Dataset: dataset (GitHub, iDanishDev/Maize-Disease-Detection). Classes: maize blight, maize common rust, maize gray leaf spot, maize healthy.

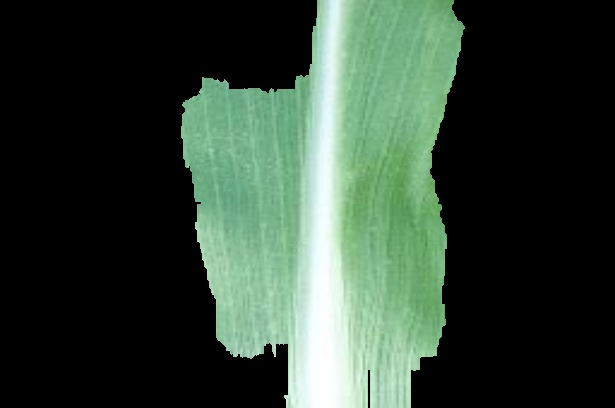
Label: maize healthy

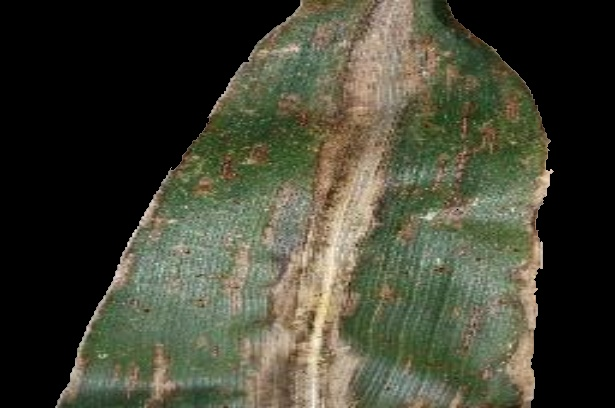
Label: maize gray leaf spot

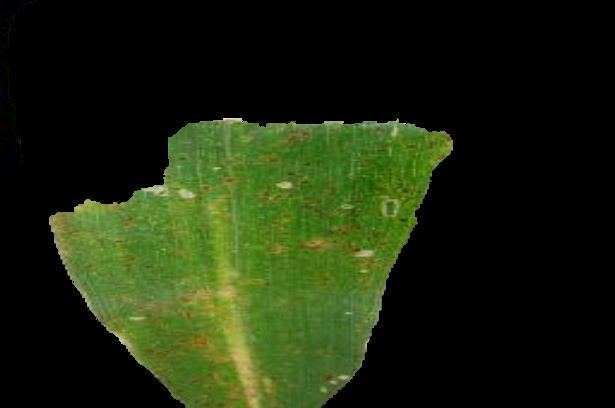
Label: maize common rust

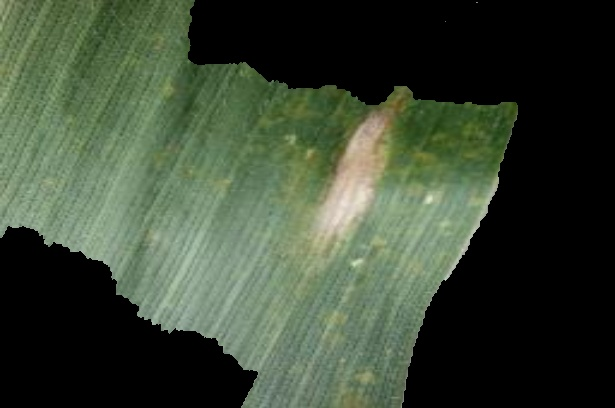
Label: maize blight

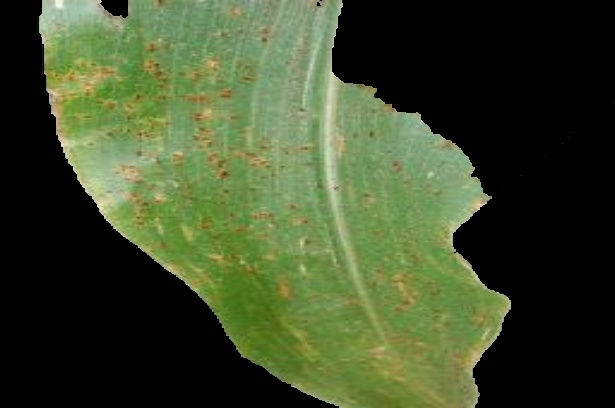
Label: maize common rust

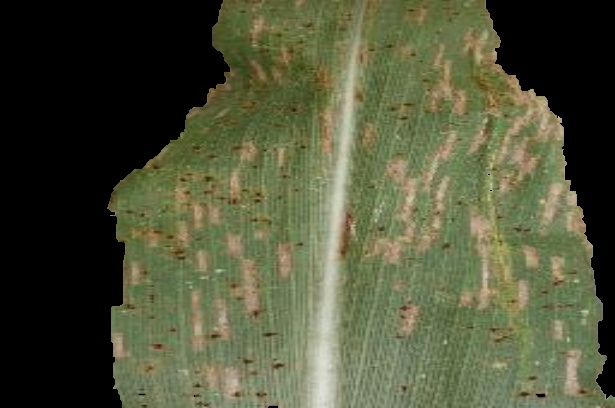
Label: maize blight
